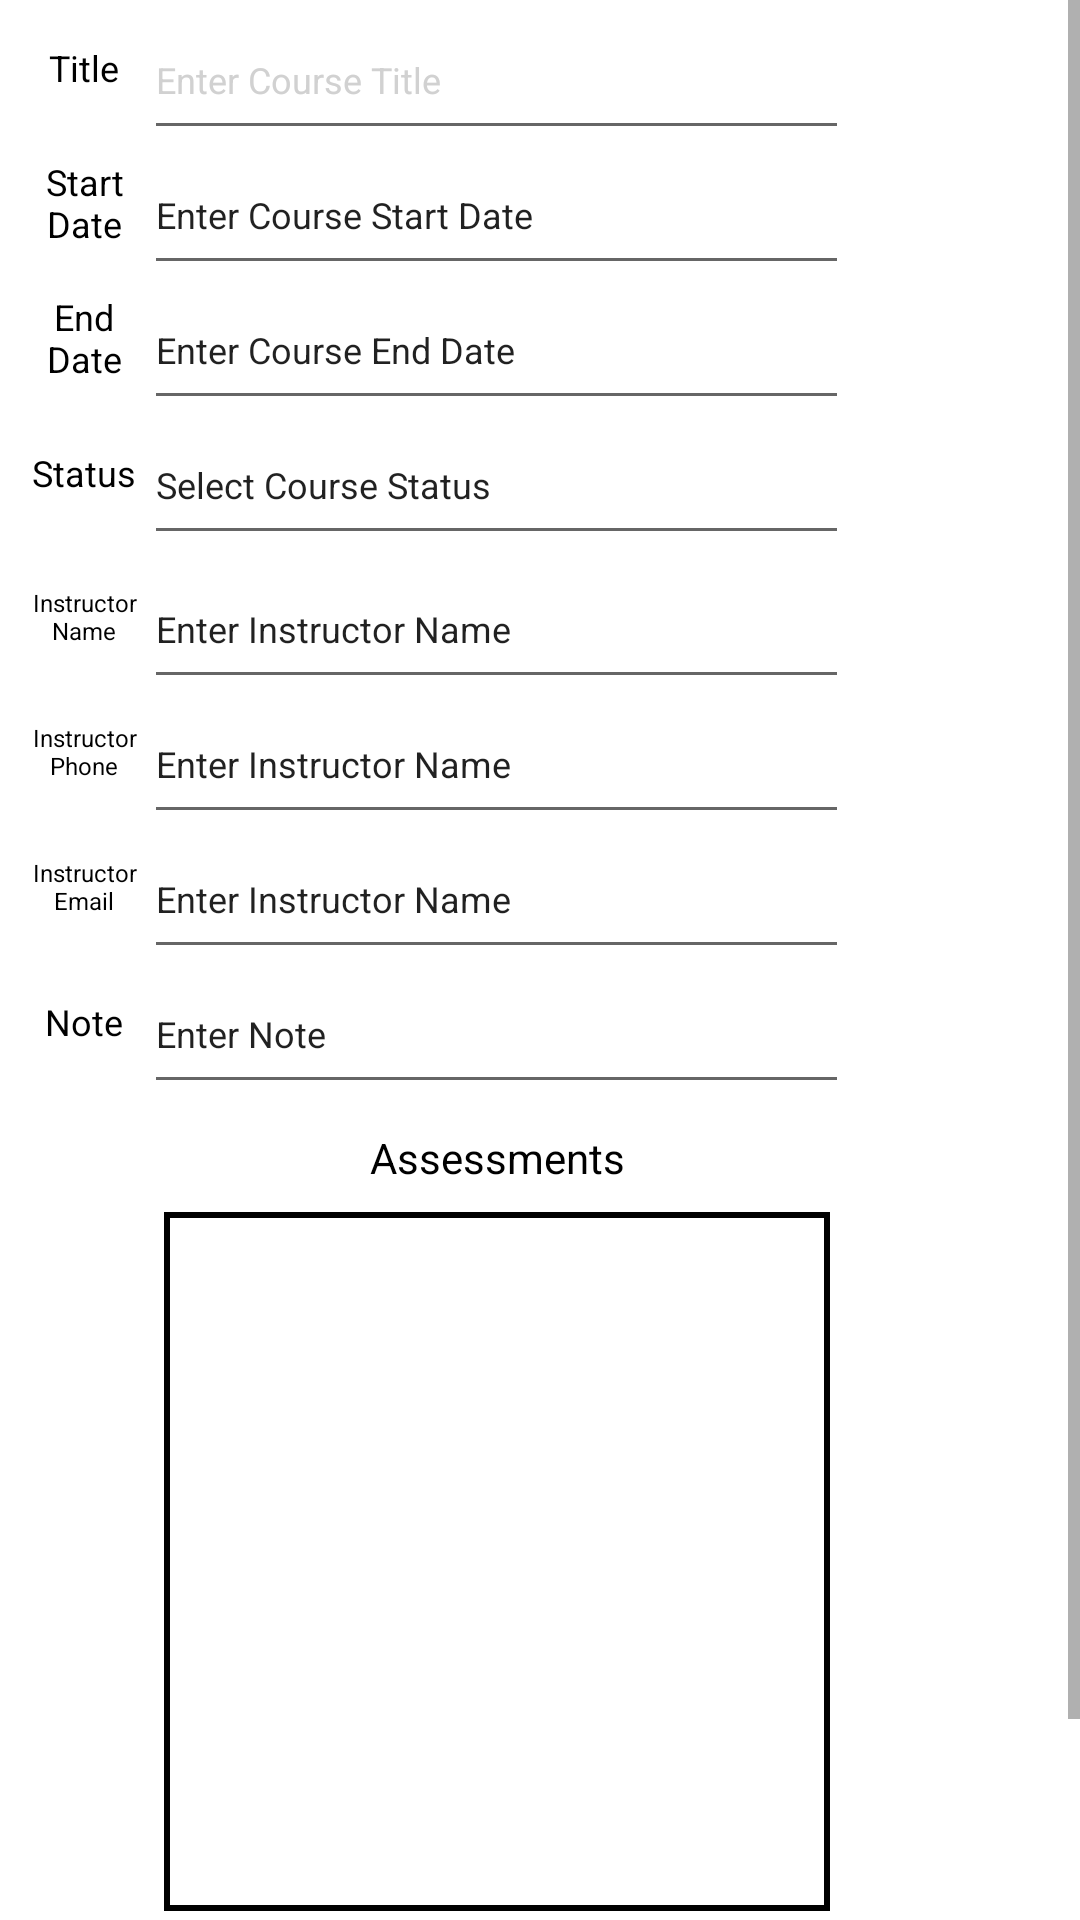

Produce the Android XML layout that renders to this screen, including the resource entries it uses.
<!-- AndroidManifest.xml: application theme Theme.C196 -->
<!-- res/layout/activity_course_detail.xml -->
<?xml version="1.0" encoding="utf-8"?>
<androidx.constraintlayout.widget.ConstraintLayout xmlns:android="http://schemas.android.com/apk/res/android"
    xmlns:app="http://schemas.android.com/apk/res-auto"
    xmlns:tools="http://schemas.android.com/tools"
    android:layout_width="match_parent"
    android:layout_height="match_parent"
    tools:context=".UI.CourseDetail">


    <ScrollView
        android:layout_width="match_parent"
        android:layout_height="match_parent"
        app:layout_constraintBottom_toBottomOf="parent"
        app:layout_constraintEnd_toEndOf="parent"
        app:layout_constraintHorizontal_bias="0.0"
        app:layout_constraintStart_toStartOf="parent"
        app:layout_constraintTop_toTopOf="parent"
        app:layout_constraintVertical_bias="0.0">

        <LinearLayout
            android:layout_width="match_parent"
            android:layout_height="wrap_content"
            android:orientation="vertical">

            <androidx.constraintlayout.widget.ConstraintLayout
                android:layout_width="match_parent"
                android:layout_height="wrap_content">

                <Button
                    android:id="@+id/courseDetailSaveButton"
                    android:layout_width="wrap_content"
                    android:layout_height="wrap_content"
                    android:layout_marginTop="30dp"
                    android:text="SAVE"
                    android:textSize="12sp"
                    app:layout_constraintEnd_toEndOf="parent"
                    app:layout_constraintStart_toStartOf="parent"
                    app:layout_constraintTop_toBottomOf="@+id/assessmentsRecycler" />

                <TextView
                    android:id="@+id/labelCourseStart"
                    android:layout_width="40dp"
                    android:layout_height="45dp"
                    android:gravity="center"
                    android:text="Start Date"
                    android:textColor="@color/black"
                    android:textSize="12sp"
                    app:layout_constraintStart_toStartOf="@+id/labelCourseTitle"
                    app:layout_constraintTop_toBottomOf="@+id/labelCourseTitle" />

                <androidx.recyclerview.widget.RecyclerView
                    android:id="@+id/assessmentsRecycler"
                    android:layout_width="222dp"
                    android:layout_height="233dp"
                    android:background="@drawable/my_border_drawable"
                    app:layout_constraintEnd_toEndOf="@+id/editNote"
                    app:layout_constraintStart_toStartOf="@+id/editNote"
                    app:layout_constraintTop_toBottomOf="@+id/labelAssessmentsCourseDetail" />

                <EditText
                    android:id="@+id/editNote"
                    android:layout_width="235dp"
                    android:layout_height="50dp"
                    android:ems="10"
                    android:hint="Enter Note"
                    android:inputType="textPersonName"
                    android:textColorHint="@color/hintText"
                    android:textSize="12sp"
                    app:layout_constraintStart_toEndOf="@+id/labelCourseEnd2"
                    app:layout_constraintTop_toTopOf="@+id/labelCourseEnd2" />

                <TextView
                    android:id="@+id/profNameLabel"
                    android:layout_width="40dp"
                    android:layout_height="45dp"
                    android:layout_marginTop="48dp"
                    android:gravity="center"
                    android:text="Instructor Name"
                    android:textColor="@color/black"
                    android:textSize="8sp"
                    app:layout_constraintStart_toStartOf="@+id/labelCourseEnd"
                    app:layout_constraintTop_toBottomOf="@+id/labelCourseEnd" />

                <EditText
                    android:id="@+id/profNameField"
                    android:layout_width="235dp"
                    android:layout_height="50dp"
                    android:ems="10"
                    android:hint="Enter Instructor Name"
                    android:inputType="textPersonName"
                    android:textColorHint="@color/hintText"
                    android:textSize="12sp"
                    app:layout_constraintStart_toEndOf="@+id/profNameLabel"
                    app:layout_constraintTop_toTopOf="@+id/profNameLabel" />

                <TextView
                    android:id="@+id/profPhone"
                    android:layout_width="40dp"
                    android:layout_height="45dp"
                    android:gravity="center"
                    android:text="Instructor Phone"
                    android:textColor="@color/black"
                    android:textSize="8sp"
                    app:layout_constraintStart_toStartOf="@+id/profNameLabel"
                    app:layout_constraintTop_toBottomOf="@+id/profNameLabel" />

                <EditText
                    android:id="@+id/profPhoneField"
                    android:layout_width="235dp"
                    android:layout_height="50dp"
                    android:ems="10"
                    android:hint="Enter Instructor Name"
                    android:inputType="textPersonName"
                    android:textColorHint="@color/hintText"
                    android:textSize="12sp"
                    app:layout_constraintStart_toEndOf="@+id/profPhone"
                    app:layout_constraintTop_toBottomOf="@+id/profNameLabel" />

                <TextView
                    android:id="@+id/profEmail"
                    android:layout_width="40dp"
                    android:layout_height="45dp"
                    android:gravity="center"
                    android:text="Instructor Email"
                    android:textColor="@color/black"
                    android:textSize="8sp"
                    app:layout_constraintStart_toStartOf="@+id/profPhone"
                    app:layout_constraintTop_toBottomOf="@+id/profPhone" />

                <EditText
                    android:id="@+id/profEmailField"
                    android:layout_width="235dp"
                    android:layout_height="50dp"
                    android:ems="10"
                    android:hint="Enter Instructor Name"
                    android:inputType="textPersonName"
                    android:textColorHint="@color/hintText"
                    android:textSize="12sp"
                    app:layout_constraintStart_toEndOf="@+id/profEmail"
                    app:layout_constraintTop_toBottomOf="@+id/profPhone" />

                <EditText
                    android:id="@+id/statusField"
                    android:layout_width="235dp"
                    android:layout_height="50dp"
                    android:ems="10"
                    android:hint="Select Course Status"
                    android:inputType="textPersonName"
                    android:textColorHint="@color/hintText"
                    android:textSize="12sp"
                    app:layout_constraintStart_toEndOf="@+id/labelCourseStatus"
                    app:layout_constraintTop_toBottomOf="@+id/labelCourseEnd" />

                <TextView
                    android:id="@+id/labelCourseTitle"
                    android:layout_width="40dp"
                    android:layout_height="45dp"
                    android:layout_marginStart="8dp"
                    android:gravity="center"
                    android:text="Title"
                    android:textColor="@color/black"
                    android:textSize="12sp"
                    app:layout_constraintStart_toStartOf="parent"
                    app:layout_constraintTop_toTopOf="parent" />

                <TextView
                    android:id="@+id/labelCourseEnd"
                    android:layout_width="40dp"
                    android:layout_height="45dp"
                    android:gravity="center"
                    android:text="End Date"
                    android:textColor="@color/black"
                    android:textSize="12sp"
                    app:layout_constraintStart_toStartOf="@+id/labelCourseStart"
                    app:layout_constraintTop_toBottomOf="@+id/labelCourseStart" />

                <TextView
                    android:id="@+id/labelCourseStatus"
                    android:layout_width="40dp"
                    android:layout_height="45dp"
                    android:gravity="center"
                    android:text="Status"
                    android:textColor="@color/black"
                    android:textSize="12sp"
                    app:layout_constraintStart_toStartOf="@+id/labelCourseEnd"
                    app:layout_constraintTop_toBottomOf="@+id/labelCourseEnd" />

                <EditText
                    android:id="@+id/editTextCourseStart"
                    android:layout_width="235dp"
                    android:layout_height="50dp"
                    android:ems="10"
                    android:focusable="false"
                    android:hint="Enter Course Start Date"
                    android:inputType="none"
                    android:textColorHint="@color/hintText"
                    android:textSize="12sp"
                    app:layout_constraintStart_toEndOf="@+id/labelCourseStart"
                    app:layout_constraintTop_toTopOf="@+id/labelCourseStart" />

                <TextView
                    android:id="@+id/labelCourseEnd2"
                    android:layout_width="40dp"
                    android:layout_height="45dp"
                    android:gravity="center"
                    android:text="Note"
                    android:textColor="@color/black"
                    android:textSize="12sp"
                    app:layout_constraintStart_toStartOf="@+id/profEmail"
                    app:layout_constraintTop_toBottomOf="@+id/profEmail" />

                <EditText
                    android:id="@+id/editTextCourseTitle"
                    android:layout_width="235dp"
                    android:layout_height="50dp"
                    android:ems="10"
                    android:hint="Enter Course Title"
                    android:inputType="textPersonName"
                    android:textColorHint="#D1D1D1"
                    android:textSize="12sp"
                    app:layout_constraintStart_toEndOf="@+id/labelCourseTitle"
                    app:layout_constraintTop_toTopOf="@+id/labelCourseTitle" />

                <EditText
                    android:id="@+id/editTextCourseEnd"
                    android:layout_width="235dp"
                    android:layout_height="50dp"
                    android:ems="10"
                    android:focusable="false"
                    android:hint="Enter Course End Date"
                    android:inputType="none"
                    android:textColorHint="@color/hintText"
                    android:textSize="12sp"
                    app:layout_constraintStart_toEndOf="@+id/labelCourseEnd"
                    app:layout_constraintTop_toBottomOf="@+id/labelCourseStart" />

                <TextView
                    android:id="@+id/labelAssessmentsCourseDetail"
                    android:layout_width="211dp"
                    android:layout_height="36dp"
                    android:gravity="center"
                    android:text="Assessments"
                    android:textColor="@color/black"
                    app:layout_constraintEnd_toEndOf="@+id/assessmentsRecycler"
                    app:layout_constraintStart_toStartOf="@+id/assessmentsRecycler"
                    app:layout_constraintTop_toBottomOf="@+id/editNote" />
            </androidx.constraintlayout.widget.ConstraintLayout>
        </LinearLayout>
    </ScrollView>

</androidx.constraintlayout.widget.ConstraintLayout>
<!-- resources referenced by this layout -->
<resources>
  <!-- drawable my_border_drawable (drawable) -->
  <?xml version="1.0" encoding="utf-8"?>
      <shape xmlns:android="http://schemas.android.com/apk/res/android"
          android:shape="rectangle">
          <stroke
              android:width="2dp"
              android:color="@android:color/black" />
      </shape>
  <style name="Theme.C196" parent="Theme.MaterialComponents.DayNight.DarkActionBar">
          
          <item name="colorPrimary">#1B34B1</item>
          <item name="colorPrimaryVariant">#020EEF</item>
          <item name="colorOnPrimary">@color/white</item>
          
          <item name="colorSecondary">@color/teal_200</item>
          <item name="colorSecondaryVariant">@color/teal_700</item>
          <item name="colorOnSecondary">@color/black</item>
          
          <item name="android:statusBarColor">?attr/colorPrimaryVariant</item>
          
      </style>
  <!-- not gathered from this repository: default colours our renderer supplied (Android Studio template values) -->
  <color name="teal_200">#FF03DAC5</color>
  <color name="teal_700">#FF018786</color>
  <color name="black">#FF000000</color>
  <color name="white">#FFFFFFFF</color>
</resources>
